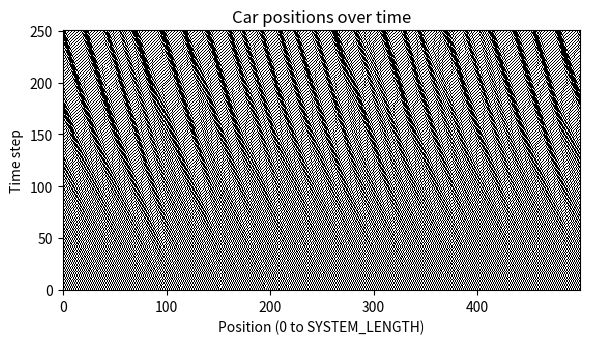
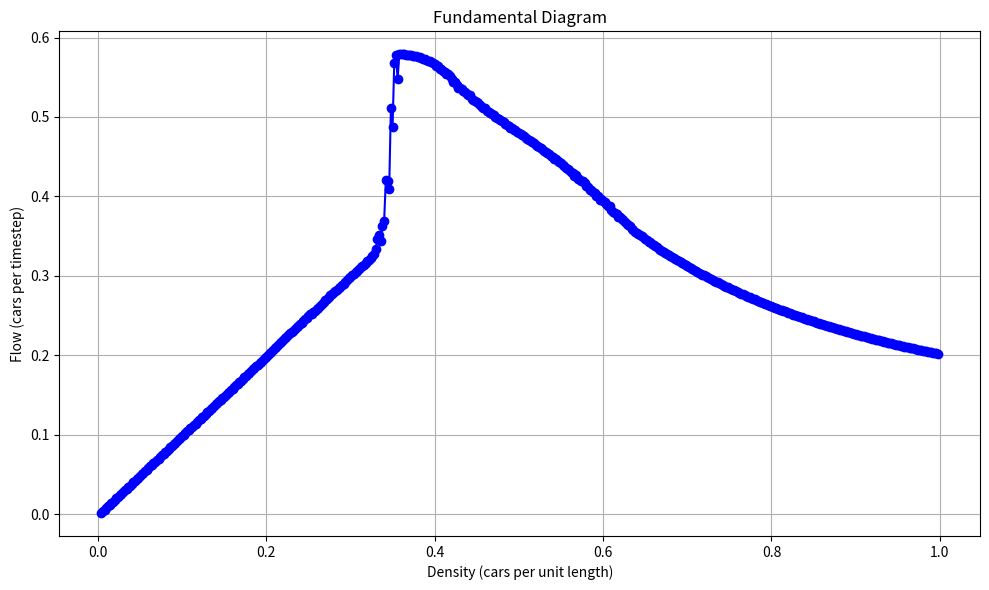

Source code (Python) for these figures, in order:
from numpy._typing._array_like import NDArray
import numpy as np
from typing import Callable, Literal, final, overload
from tqdm import tqdm
import matplotlib.pyplot as plt
from matplotlib.animation import FuncAnimation

SYSTEM_LENGTH = 500.0

def calculate_flow(positions_list: list[NDArray[np.float64]], velocities_list: list[NDArray[np.float64]]) -> float:
    """
    Calculate the flow of cars based on their positions and velocities.
    
    Parameters:
    - positions: array of car positions
    - velocities: array of car velocities
    
    Returns:
    - Flow rate (cars per second)
    """
    velocities = np.array(velocities_list, dtype=np.float64)
    positions = np.array(positions_list, dtype=np.float64)
    
    # Ensure positions are within the system length
    assert np.all(positions >= 0) and np.all(positions < SYSTEM_LENGTH), "Positions must be within the system length."

    # Calculate the average velocity
    avg_velocity = np.mean(velocities[100:]).item()
    
    # Calculate the density (cars per unit length)
    density = positions.shape[1] / SYSTEM_LENGTH
    
    # Flow is density times average velocity
    flow = density * avg_velocity
    
    # print(f"Average velocity: {avg_velocity}, Density: {density}, Flow: {flow}")
    return flow

def plot_traffic_raster(positions_list: list[NDArray[np.float64]], figsize: tuple[int, int] = (6, 8), filename:str='traffic_raster_plot.png') -> None:
    """
    Generate a binary traffic raster plot with correct axis mapping.

    Parameters:
    - positions_list: list of 1D arrays (or similarly shaped 2D),
      shaped (T, L), where each entry is 1 if a car is present, else 0.
    - system_length: total road length (0 to system_length) for x-axis.
    - cmap: colormap ('Greys' gives 0=black, 1=white).
    - figsize: output figure size.
    """
    positions_list = [positions_list[i] for i in range(0, len(positions_list), 2)]
    T = len(positions_list)
    L = int(SYSTEM_LENGTH)
    mat = np.zeros((T, L), dtype=np.uint8)  # create white background

    for t, pos in enumerate(positions_list):
        idx = np.rint(pos).astype(int)
        idx = np.clip(idx, 0, L - 1)  # keep positions in range
        mat[t, idx] = 1  # mark black for each car

    _, ax = plt.subplots(figsize=figsize)
    ax.imshow(mat, cmap='gray_r', origin='lower',
              interpolation='nearest', vmin=0, vmax=1)
    ax.set_xlabel('Position (0 to SYSTEM_LENGTH)')
    ax.set_ylabel('Time step')
    ax.set_title('Car positions over time')
    ax.set_xlim(-0.5, L - 0.5)
    ax.set_ylim(-0.5, T - 0.5)
    plt.tight_layout()
    plt.savefig(filename, dpi=300)

def animate_simulation(positions_list:list[NDArray[np.float64]], interval:int=200):
    """
    Animate car positions over time.
    
    positions: ndarray of shape (T, N) — car positions at each time step
    colors: list or array of length N, specifying color for each car (optional)
    interval: delay between frames in ms
    """
    T = len(positions_list)
    N = positions_list[0].shape[0]
    y = np.zeros(N)  # y-axis all zeros (positions on a line)
    
    # Assign colors per car
    cmap = plt.get_cmap('tab20')
    colors = [cmap(i) for i in range(N)]
    
    fig, ax = plt.subplots()
    # Initialize scatter with first frame
    scat = ax.scatter(positions_list[0], y, c=colors, s=100)

    # Setting consistent axis range
    all_positions = np.concatenate(positions_list)
    ax.set_xlim(all_positions.min() - 1, all_positions.max() + 1) # pyright: ignore[reportAny]
    ax.set_ylim(-1, 1)
    ax.get_yaxis().set_visible(False)
    ax.set_xlabel("Position along line")
    ax.set_title("Time step: 0")

    def update(frame): # pyright: ignore[reportMissingParameterType, reportUnknownParameterType]
        data = np.c_[positions_list[frame], y] # pyright: ignore[reportAny]
        scat.set_offsets(data)# pyright: ignore[reportAny]
        ax.set_title(f"Time step: {frame}")
        return scat,

    ani = FuncAnimation(fig, update, frames=T, interval=interval, blit=True)
    return ani

def normal_optimal_velocity(delta_x:NDArray[np.float64], x_c:float=2.0) -> NDArray[np.float64]:
    """
    Calculate the optimal velocity based on the distance to the next car.
    
    Parameters:
    - delta_x: array of headway distances
    - x_c: constant used in tanh-based velocity model
    
    Returns:
    - Array of optimal velocities
    """
    return np.asarray(np.tanh(delta_x - x_c) + np.tanh(x_c), dtype=np.float64)

def night_optimal_velocity(delta_x:NDArray[np.float64], x_c:float=2.0, a:float=5.0, b:float=1.0, x_c1:float=3.2, x_c2:float=4.0) -> NDArray[np.float64]:
    """
    Calculate the optimal velocity based on the distance to the next car during night time.
    
    Parameters:
    - delta_x: array of headway distances
    - x_c: constant used in tanh-based velocity model
    - a, b: constants defining linear and fixed velocities
    - x_c1, x_c2: thresholds defining the piecewise function
    
    Returns:
    - Array of optimal velocities
    """
    V = np.zeros_like(delta_x)
    # Region 1: delta_x < x_c1
    mask1 = delta_x < x_c1
    V[mask1] = np.tanh(delta_x[mask1] - x_c) + np.tanh(x_c)
    # Region 2: x_c1 <= delta_x <= x_c2
    mask2 = (delta_x >= x_c1) & (delta_x <= x_c2)
    V[mask2] = a - delta_x[mask2]
    # Region 3: delta_x > x_c2
    mask3 = delta_x > x_c2
    V[mask3] = b

    return V
    
def FVD_acceleration(positions: NDArray[np.float64], velocities: NDArray[np.float64], optimal_velocity_function:Callable[[NDArray[np.float64]], NDArray[np.float64]], kappa:float, _lambda:float) -> NDArray[np.float64]:
    """
    Calculate the acceleration of each car based on their positions and velocities.
    
    Parameters:
    - positions: array of car positions
    - velocities: array of car velocities
    - optimal_velocity_function: function to calculate optimal velocity
    - kappa: sensitivity parameter for the optimal velocity
    - _lambda: sensitivity parameter for the relative velocity
    
    Returns:
    - Array of accelerations for each car
    """
    # Compute headways with periodic boundary conditions
    delta_x = np.roll(positions, -1) - positions
    # Assert that only one values is negative
    assert np.sum(delta_x < 0) == 1, "There should be exactly one negative headway."
    delta_x[delta_x < 0] += SYSTEM_LENGTH  # Adjust negative headway to wrap around
    # delta_x[-1] = SYSTEM_LENGTH - positions[-1] + positions[0]  # Wrap around for the last car
    # Compute optimal velocities for each headway
    V = optimal_velocity_function(delta_x)
    # Compute velocity differences between each vehicle and its leader
    delta_v = np.roll(velocities, -1) - velocities
    # Compute accelerations
    accelerations = kappa * (V - velocities) + _lambda * delta_v

    return accelerations

@final
class FVD_Simulator:
    def __init__(self, positions: NDArray[np.float64], velocities: NDArray[np.float64], optimal_velocity_function:Callable[[NDArray[np.float64]], NDArray[np.float64]], kappa: float, _lambda: float, delta_t: float=0.1):
        """
        Initialize the simulator with car positions, velocities, and an optimal velocity function.
        
        Parameters:
        - positions: initial positions of the cars
        - velocities: initial velocities of the cars
        - optimal_velocity_function: function to calculate optimal velocity
        """
        # Velocities must be non-negative
        assert np.all(velocities >= 0), "Velocities must be non-negative."
        # Positions must be within the system length
        assert np.all(positions >= 0) and np.all(positions < SYSTEM_LENGTH), "Positions must be within the system length."
        self.positions = positions
        self.velocities = velocities
        self.optimal_velocity_function = optimal_velocity_function
        self.kappa = kappa
        self._lambda = _lambda
        self.delta_t = delta_t
    def step(self):
        """
        Perform a single simulation step, updating positions and velocities.
        """
        # Calculate accelerations
        accelerations = FVD_acceleration(self.positions, self.velocities, self.optimal_velocity_function, self.kappa, self._lambda)
        # Update positions
        self.positions = np.maximum(self.positions, self.positions + self.velocities * self.delta_t + 0.5 * accelerations * self.delta_t**2)
        # Update velocities
        self.velocities += accelerations * self.delta_t
        # Ensure positions are circular around the system length
        self.velocities = np.clip(self.velocities, 0, None)  # Ensure non-negative velocities
        self.positions[self.positions >= SYSTEM_LENGTH] -= SYSTEM_LENGTH  # Wrap around positions
        
    @overload
    def run(self, steps: int, log_result:Literal[False]) -> None: ...
    
    @overload
    def run(self, steps: int, log_result:Literal[True]) -> tuple[list[NDArray[np.float64]], list[NDArray[np.float64]]]: ...
    
    def run(self, steps: int, log_result:bool=False) -> tuple[list[NDArray[np.float64]], list[NDArray[np.float64]]] | None:
        """
        Run the simulation for a specified number of steps.
        
        Parameters:
        - steps: number of simulation steps to run
        - log_result: whether to log the positions and velocities at each step
        
        Returns:
        - If log_result is True, returns a tuple of lists containing positions and velocities at each step.
        - If log_result is False, returns None.
        """
        if log_result:
            log_positions = [self.positions.copy()]
            log_velocities = [self.velocities.copy()]
            for _ in tqdm(range(steps), desc="Running FVD Simulation"):
                self.step()
                log_positions.append(self.positions.copy())
                log_velocities.append(self.velocities.copy())
            
            return log_positions, log_velocities
        else:
            for _ in tqdm(range(steps), desc="Running FVD Simulation"):
                self.step()
            return None

@final
class FVD_Simulator_with_Perturbation:
    def __init__(self, positions: NDArray[np.float64], velocities: NDArray[np.float64], optimal_velocity_function:Callable[[NDArray[np.float64]], NDArray[np.float64]], kappa: float, _lambda: float, delta_t: float=0.1, n_dec:int=1):
        """
        Initialize the simulator with car positions, velocities, and an optimal velocity function.
        
        Parameters:
        - positions: initial positions of the cars
        - velocities: initial velocities of the cars
        - optimal_velocity_function: function to calculate optimal velocity
        """
        # Velocities must be non-negative
        assert np.all(velocities >= 0), "Velocities must be non-negative."
        # Positions must be within the system length
        assert np.all(positions >= 0) and np.all(positions < SYSTEM_LENGTH), "Positions must be within the system length."
        self.positions = positions
        self.velocities = velocities
        self.optimal_velocity_function = optimal_velocity_function
        self.kappa = kappa
        self._lambda = _lambda
        self.delta_t = delta_t
        assert n_dec >= 1, "n_dec must be at least 1."
        self.n_dec = n_dec
        self.start_perturb = False
    def step(self):
        """
        Perform a single simulation step, updating positions and velocities.
        """
        # Calculate accelerations
        accelerations = FVD_acceleration(self.positions, self.velocities, self.optimal_velocity_function, self.kappa, self._lambda)
        # Perturbation will change the acceleration of the car at the perturb_index to -1
        if self.n_dec > 0:
            perturb_index = np.random.choice(len(self.positions), size=1, replace=False).item()
            accelerations[perturb_index] = -1
        
        # Update positions
        self.positions = np.maximum(self.positions, self.positions + self.velocities * self.delta_t + 0.5 * accelerations * self.delta_t**2)
        # Update velocities
        self.velocities += accelerations * self.delta_t
        # Ensure positions are circular around the system length
        self.velocities = np.clip(self.velocities, 0, None)  # Ensure non-negative velocities
        self.positions[self.positions >= SYSTEM_LENGTH] -= SYSTEM_LENGTH  # Wrap around positions
        
    @overload
    def run(self, steps: int, log_result:Literal[False]) -> None: ...
    
    @overload
    def run(self, steps: int, log_result:Literal[True]) -> tuple[list[NDArray[np.float64]], list[NDArray[np.float64]]]: ...
    
    def run(self, steps: int, log_result:bool=False) -> tuple[list[NDArray[np.float64]], list[NDArray[np.float64]]] | None:
        """
        Run the simulation for a specified number of steps.
        
        Parameters:
        - steps: number of simulation steps to run
        - log_result: whether to log the positions and velocities at each step
        
        Returns:
        - If log_result is True, returns a tuple of lists containing positions and velocities at each step.
        - If log_result is False, returns None.
        """
        if log_result:
            log_positions = [self.positions.copy()]
            log_velocities = [self.velocities.copy()]
            for i in tqdm(range(steps), desc="Running FVD Simulation"):
                self.step()
                log_positions.append(self.positions.copy())
                log_velocities.append(self.velocities.copy())
                if i >= 100:
                    self.start_perturb = True
            
            return log_positions, log_velocities
        else:
            for i in tqdm(range(steps), desc="Running FVD Simulation"):
                self.step()
                if i >= 100:
                    self.start_perturb = True
                
            return None

def plot_fundamental_diagram(optimal_velocity_function:Callable[[NDArray[np.float64]], NDArray[np.float64]], simulation_steps:int=1000, kappa:float=1.0, _lambda:float=0.5, delta_t:float=0.1, n_dec:int=0, debug_checkpoint:int=-1, filename:str='fundamental_diagram.png'):
    """
    Run a test simulation with the given parameters.
    
    Parameters:
    - optimal_velocity_function: function to calculate optimal velocity
    - kappa: sensitivity parameter for the optimal velocity
    - _lambda: sensitivity parameter for the relative velocity
    - delta_t: time step for the simulation
    - n_dec: number of perturbations to apply
    """
    y_axis = []
    x_axis = list(range(2, 500))
    for N in tqdm(x_axis, desc="Running Test Simulations"):
        # positions = np.random.uniform(low=0.0, high=SYSTEM_LENGTH, size=N).astype(np.float64)
        # positions.sort()
        positions = np.linspace(0, SYSTEM_LENGTH-SYSTEM_LENGTH/N, N).astype(np.float64)  # Evenly spaced positions
        velocities = np.ones_like(positions, dtype=np.float64) * 0.05
        
        sim = None
        if n_dec == 0:
            sim = FVD_Simulator(
                positions=positions,
                velocities=velocities,
                optimal_velocity_function=optimal_velocity_function,
                kappa=kappa,
                _lambda=_lambda,
                delta_t=delta_t,
            )
        else:
            # Use the perturbation simulator
            sim = FVD_Simulator_with_Perturbation(
                positions=positions,
                velocities=velocities,
                optimal_velocity_function=optimal_velocity_function,
                kappa=kappa,
                _lambda=_lambda,
                delta_t=delta_t,
                n_dec=n_dec,
            )
        
        log_p, log_v = sim.run(steps=simulation_steps, log_result=True)
        
        flow = calculate_flow(log_p, log_v)
        y_axis.append(flow)
        if debug_checkpoint > 0 and N == debug_checkpoint:
            plot_traffic_raster(log_p, figsize=(6, 8), filename=filename[:-4] + f'_debug_{debug_checkpoint}.png')
    # Convert the number of cars to density
    x_axis = [item / SYSTEM_LENGTH for item in x_axis]
    plt.figure(figsize=(10, 6))
    plt.plot(x_axis, y_axis, marker='o', linestyle='-', color='b')
    plt.title('Fundamental Diagram')
    plt.xlabel('Density (cars per unit length)')
    plt.ylabel('Flow (cars per timestep)')
    plt.grid()
    plt.tight_layout()
    plt.savefig(filename, dpi=300)

if __name__ == '__main__':
    from functools import partial
    test_optimal_velocity = partial(night_optimal_velocity, x_c=2.0, a=5.0, b=1.0, x_c1=3.2, x_c2=4.0)
    # test_optimal_velocity = normal_optimal_velocity  # Use the normal optimal velocity function for testing
    # test_positions = np.array([450. , 451.2, 455. , 460. ]).astype(np.float64)
    # SIMULATION_STEPS = 500
    # print("Test positions:", test_positions)
    # test_velocities = np.array([1, 1.8, 2.2, 5]).astype(np.float64)
    # print("Test velocities:", test_velocities)
    
    N = 150
    SIMULATION_STEPS = 500
    plot_fundamental_diagram(
        optimal_velocity_function=test_optimal_velocity,
        simulation_steps=SIMULATION_STEPS,
        kappa=1,
        _lambda=0.2,
        delta_t=0.3,
        n_dec=1,  # Set to 0 for normal simulation, >0 for perturbation simulation,
        debug_checkpoint=250
    )
    
    
    
